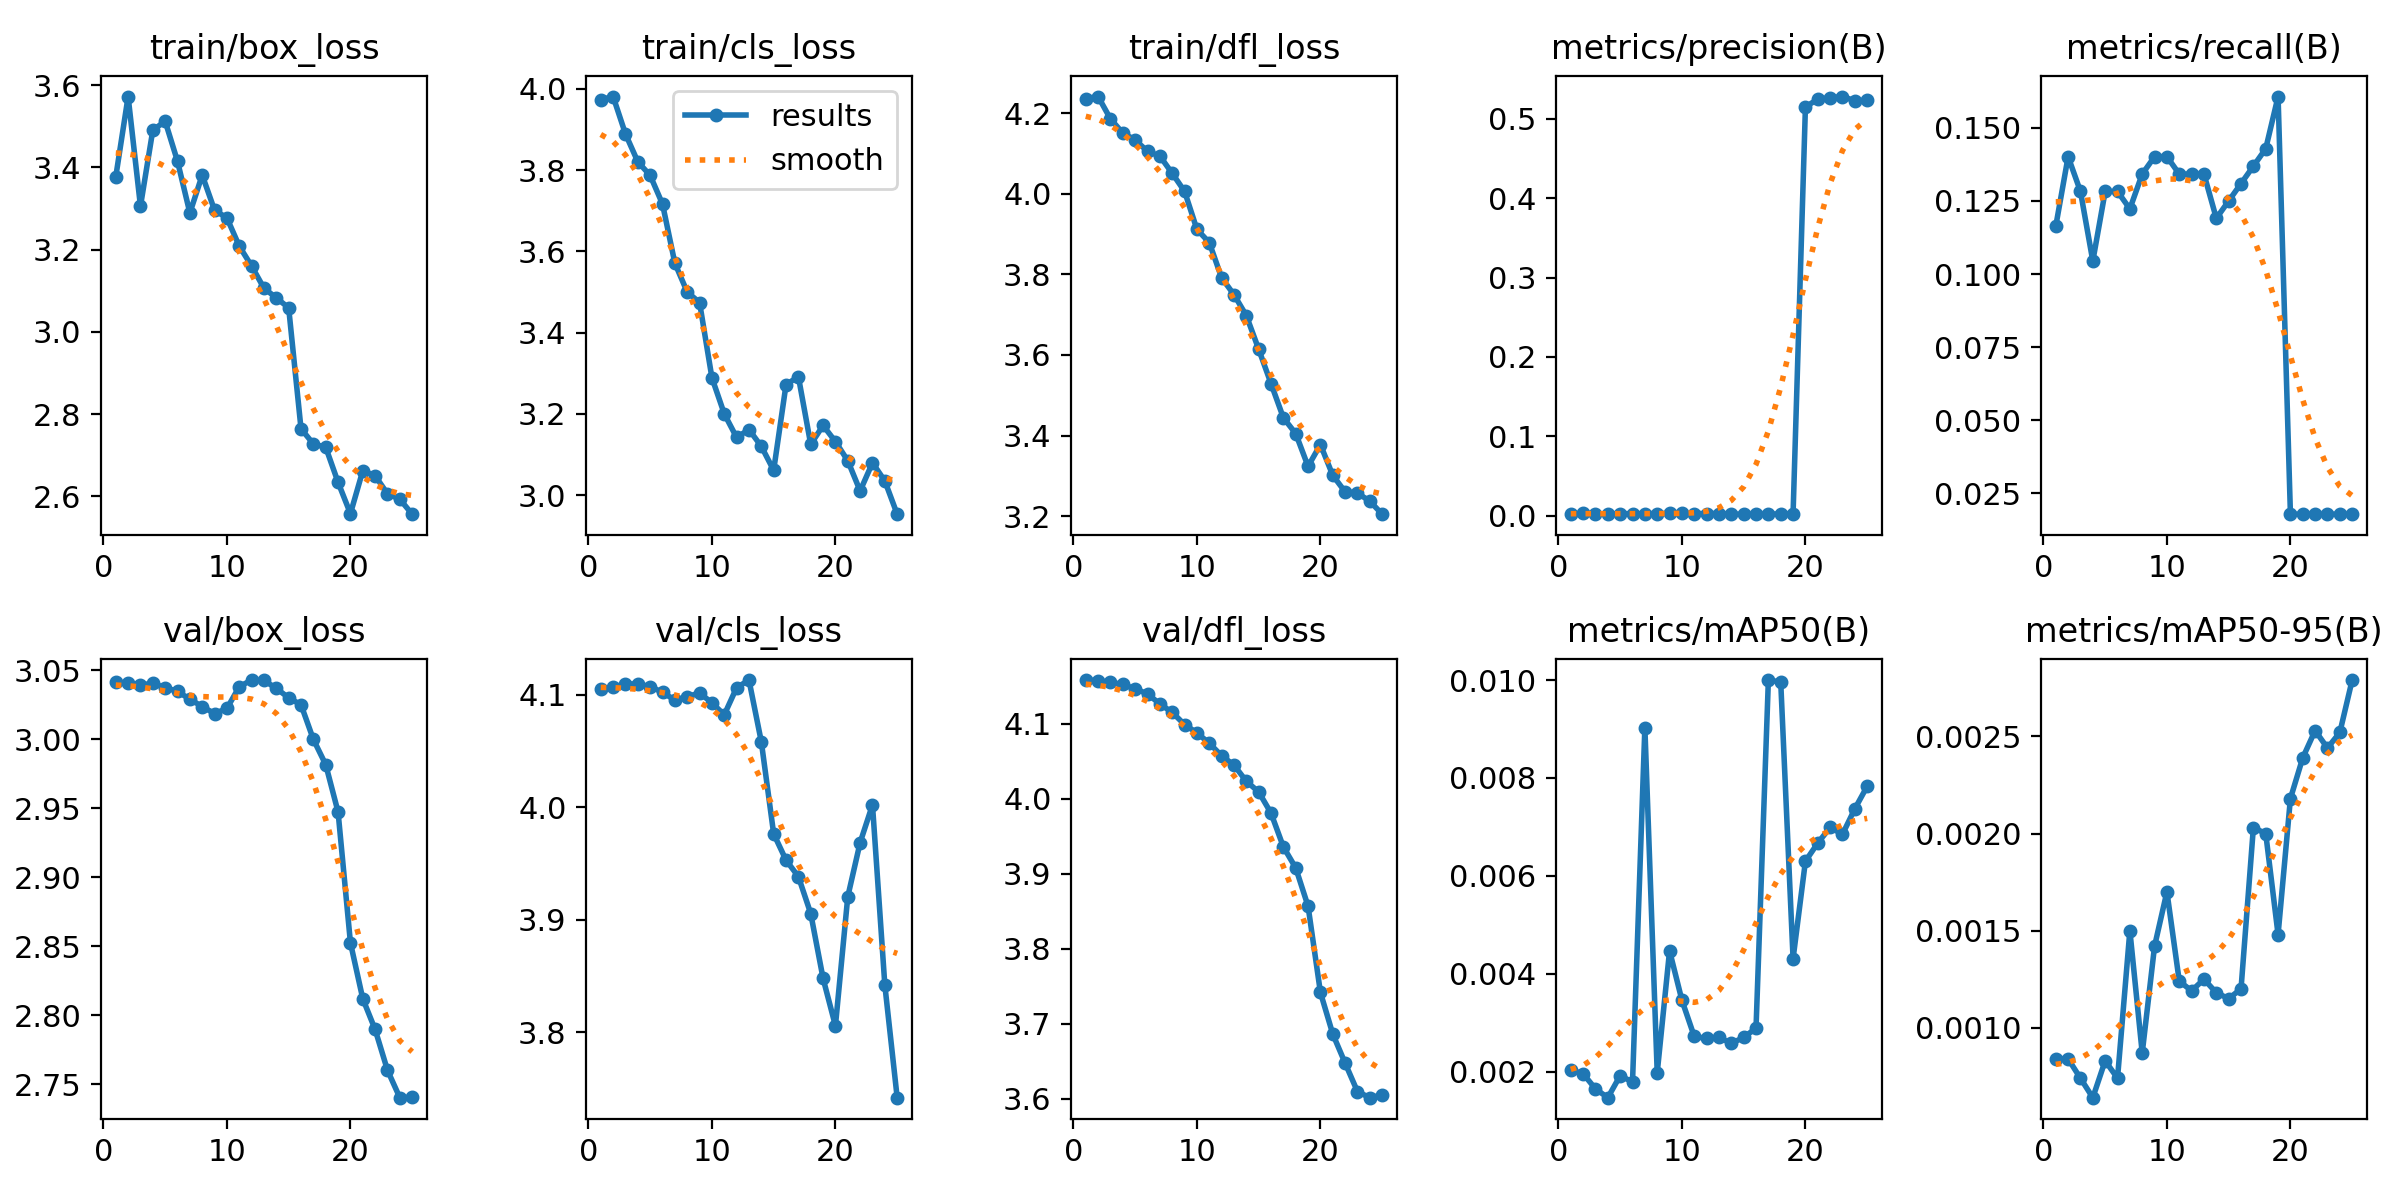

The data file committed next to this chart (first rows):
epoch, train/box_loss, train/cls_loss, train/dfl_loss, metrics/precision(B), metrics/recall(B), metrics/mAP50(B), metrics/mAP50-95(B), val/box_loss, val/cls_loss, val/dfl_loss, lr/pg0, lr/pg1, lr/pg2
1, 3.377, 3.973, 4.236, 0.00222, 0.1163, 0.00203, 0.00084, 3.041, 4.105, 4.159, 6.668e-05, 6.668e-05, 6.668e-05
2, 3.572, 3.981, 4.241, 0.00264, 0.1401, 0.00196, 0.00084, 3.04, 4.107, 4.157, 0.0001441, 0.0001441, 0.0001441
3, 3.306, 3.889, 4.186, 0.00243, 0.1283, 0.00165, 0.00074, 3.039, 4.11, 4.155, 0.0002149, 0.0002149, 0.0002149
4, 3.491, 3.82, 4.15, 0.00199, 0.1044, 0.00147, 0.00064, 3.04, 4.109, 4.153, 0.0002791, 0.0002791, 0.0002791
5, 3.512, 3.787, 4.133, 0.00243, 0.1283, 0.00192, 0.00083, 3.037, 4.107, 4.147, 0.0003367, 0.0003367, 0.0003367
6, 3.415, 3.716, 4.105, 0.00243, 0.1283, 0.00179, 0.00074, 3.035, 4.102, 4.14, 0.0003877, 0.0003877, 0.0003877
7, 3.289, 3.571, 4.093, 0.00233, 0.1223, 0.00903, 0.0015, 3.029, 4.095, 4.127, 0.0004321, 0.0004321, 0.0004321
8, 3.381, 3.5, 4.05, 0.00256, 0.1342, 0.00198, 0.00087, 3.024, 4.098, 4.115, 0.0004699, 0.0004699, 0.0004699
9, 3.296, 3.474, 4.006, 0.00266, 0.1401, 0.00447, 0.00142, 3.018, 4.102, 4.099, 0.0005011, 0.0005011, 0.0005011
10, 3.277, 3.289, 3.911, 0.00264, 0.1401, 0.00346, 0.0017, 3.022, 4.093, 4.088, 0.0005257, 0.0005257, 0.0005257
11, 3.209, 3.2, 3.879, 0.00254, 0.1342, 0.00272, 0.00124, 3.038, 4.082, 4.074, 0.0005437, 0.0005437, 0.0005437
12, 3.16, 3.142, 3.791, 0.00256, 0.1342, 0.00268, 0.00119, 3.043, 4.106, 4.058, 0.0005551, 0.0005551, 0.0005551
13, 3.106, 3.161, 3.75, 0.00256, 0.1342, 0.0027, 0.00125, 3.042, 4.113, 4.045, 0.0005599, 0.0005599, 0.0005599
14, 3.083, 3.12, 3.698, 0.00177, 0.1191, 0.00258, 0.00118, 3.037, 4.058, 4.024, 0.0005581, 0.0005581, 0.0005581
15, 3.059, 3.061, 3.614, 0.00176, 0.125, 0.0027, 0.00115, 3.03, 3.976, 4.009, 0.0005497, 0.0005497, 0.0005497
16, 2.764, 3.272, 3.529, 0.00183, 0.131, 0.00289, 0.0012, 3.025, 3.953, 3.981, 0.0005347, 0.0005347, 0.0005347
17, 2.728, 3.292, 3.444, 0.00192, 0.1369, 0.01, 0.00203, 3, 3.938, 3.936, 0.0005131, 0.0005131, 0.0005131
18, 2.72, 3.125, 3.405, 0.00202, 0.1429, 0.00996, 0.002, 2.982, 3.905, 3.908, 0.0004848, 0.0004848, 0.0004848
19, 2.634, 3.171, 3.324, 0.00246, 0.1607, 0.00431, 0.00148, 2.947, 3.848, 3.857, 0.00045, 0.00045, 0.00045
20, 2.558, 3.132, 3.378, 0.5151, 0.01786, 0.0063, 0.00218, 2.853, 3.805, 3.742, 0.0004086, 0.0004086, 0.0004086
21, 2.662, 3.085, 3.301, 0.5249, 0.01786, 0.00667, 0.00239, 2.812, 3.92, 3.686, 0.0003467, 0.0003467, 0.0003467
22, 2.65, 3.01, 3.26, 0.5266, 0.01786, 0.00699, 0.00253, 2.79, 3.969, 3.647, 0.0003467, 0.0003467, 0.0003467
23, 2.606, 3.08, 3.257, 0.5282, 0.01786, 0.00685, 0.00244, 2.76, 4.002, 3.61, 0.0002807, 0.0002807, 0.0002807
24, 2.593, 3.035, 3.237, 0.523, 0.01786, 0.00737, 0.00252, 2.74, 3.842, 3.601, 0.0002147, 0.0002147, 0.0002147
25, 2.557, 2.953, 3.205, 0.5233, 0.01786, 0.00783, 0.00279, 2.74, 3.742, 3.605, 0.0001487, 0.0001487, 0.0001487
